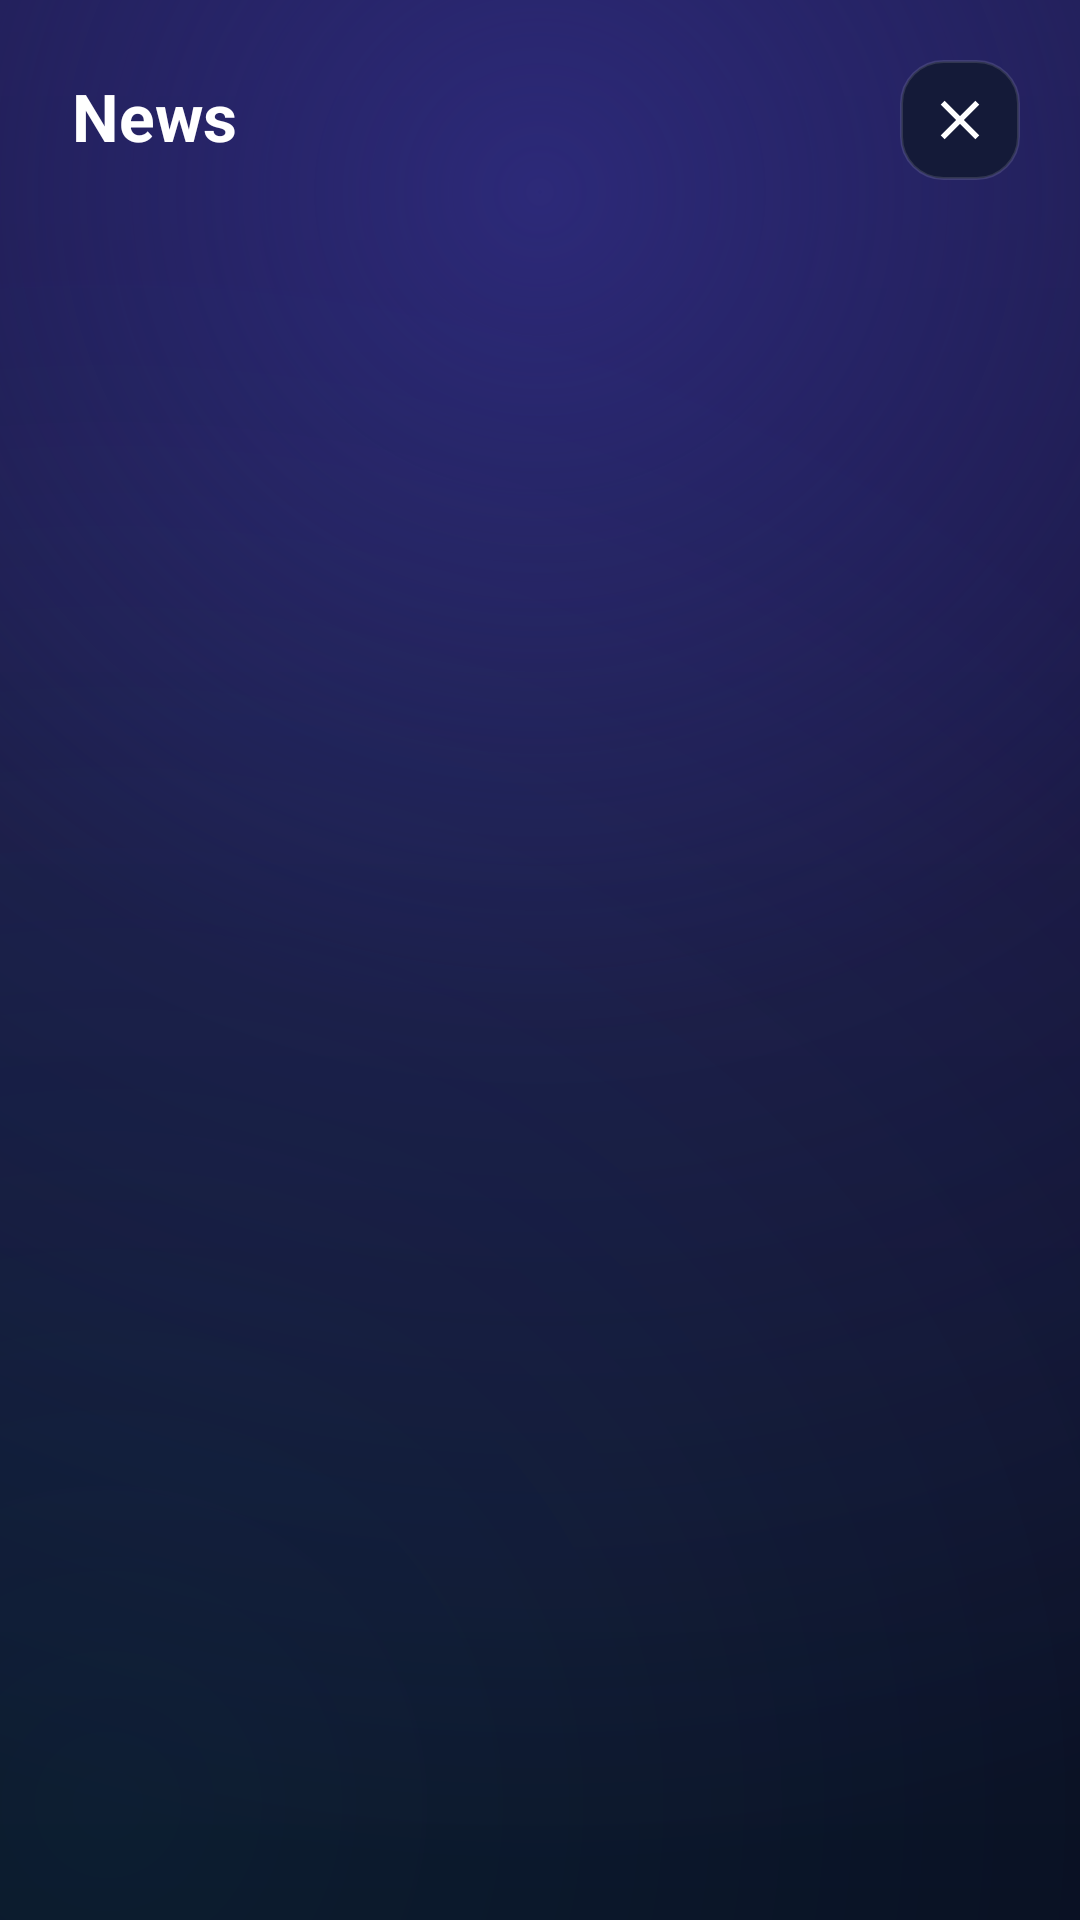

This screen was rendered from an Android layout file. Write that file and the resources it references.
<!-- AndroidManifest.xml: application theme Theme.AppMain -->
<!-- res/layout/dialog_news_message.xml -->
<?xml version="1.0" encoding="utf-8"?>
<FrameLayout android:background="@drawable/bg_gradient_dark" android:layout_width="match_parent" android:layout_height="match_parent"
  xmlns:android="http://schemas.android.com/apk/res/android">
    <TextView android:textSize="22.0sp" android:textStyle="bold" android:textColor="@color/white" android:layout_gravity="start|top" android:layout_width="wrap_content" android:layout_height="wrap_content" android:layout_marginTop="24.0dp" android:text="@string/nav_news" android:layout_marginStart="24.0dp" />
    <ImageView android:layout_gravity="end|top" android:id="@id/news_detail_close" android:background="@drawable/bg_icon_button" android:padding="9.0dp" android:layout_width="40.0dp" android:layout_height="40.0dp" android:layout_marginTop="20.0dp" android:src="@drawable/ic_close" android:contentDescription="@string/close_dialog" android:layout_marginEnd="20.0dp" />
    <ScrollView android:paddingTop="4.0dp" android:paddingBottom="36.0dp" android:scrollbars="none" android:layout_width="match_parent" android:layout_height="match_parent" android:layout_marginTop="74.0dp" android:fillViewport="true" android:overScrollMode="never" android:paddingStart="24.0dp" android:paddingEnd="24.0dp">
        <TextView android:textSize="16.0sp" android:textColor="#ffe8e9f5" android:id="@id/news_detail_body" android:layout_width="match_parent" android:layout_height="wrap_content" android:lineSpacingExtra="5.0dp" />
    </ScrollView>
</FrameLayout>
<!-- resources referenced by this layout -->
<resources>
  <color name="white">#ffffffff</color>
  <!-- drawable bg_gradient_dark (drawable) -->
  <?xml version="1.0" encoding="utf-8"?>
  <layer-list
    xmlns:android="http://schemas.android.com/apk/res/android">
      <item>
          <shape android:shape="rectangle">
              <gradient android:startColor="#ff12163a" android:endColor="#ff080a1c" android:angle="270.0" android:type="linear" />
          </shape>
      </item>
      <item>
          <shape android:shape="rectangle">
              <gradient android:startColor="#ff2c2978" android:endColor="#008a5cff" android:angle="0.0" android:type="radial" android:centerX="0.5" android:centerY="0.1" android:gradientRadius="560.0dp" android:centerColor="#1e7a4df0" />
          </shape>
      </item>
      <item>
          <shape android:shape="rectangle">
              <gradient android:startColor="#1633e1ff" android:endColor="#0033e1ff" android:angle="0.0" android:type="radial" android:centerX="0.1" android:centerY="0.94" android:gradientRadius="520.0dp" />
          </shape>
      </item>
  </layer-list>
  <!-- drawable bg_icon_button (drawable) -->
  <?xml version="1.0" encoding="utf-8"?>
  <shape android:shape="rectangle"
    xmlns:android="http://schemas.android.com/apk/res/android">
      <solid android:color="#ff141a38" />
      <stroke android:width="1.0dp" android:color="#1fffffff" />
      <corners android:radius="14.0dp" />
  </shape>
  <!-- drawable ic_close (drawable) -->
  <?xml version="1.0" encoding="utf-8"?>
  <vector android:tint="#ffffffff" android:height="24.0dp" android:width="24.0dp" android:viewportWidth="24.0" android:viewportHeight="24.0"
    xmlns:android="http://schemas.android.com/apk/res/android">
      <path android:fillColor="#ffffffff" android:pathData="M19,6.41 L17.59,5 12,10.59 6.41,5 5,6.41 10.59,12 5,17.59 6.41,19 12,13.41 17.59,19 19,17.59 13.41,12z" />
  </vector>
  <string name="close_dialog">Close</string>
  <string name="nav_news">News</string>
  <style name="Theme.AppMain" parent="@style/Theme.MaterialComponents.Light.NoActionBar">
          <item name="android:statusBarColor">?colorPrimaryVariant</item>
          <item name="android:forceDarkAllowed">false</item>
          <item name="actionMenuTextColor">@color/primary_text</item>
          <item name="colorOnPrimary">@color/white</item>
          <item name="colorOnSecondary">@color/white</item>
          <item name="colorPrimary">@color/primary</item>
          <item name="colorPrimaryVariant">@color/primary_dark</item>
          <item name="colorSecondary">@color/primary_light</item>
          <item name="colorSecondaryVariant">@color/primary</item>
      </style>
  <color name="primary_text">#fff2f3ff</color>
  <color name="primary">#ff8a5cff</color>
  <color name="primary_dark">#ff6e43e0</color>
  <color name="primary_light">#ffa886ff</color>
</resources>
